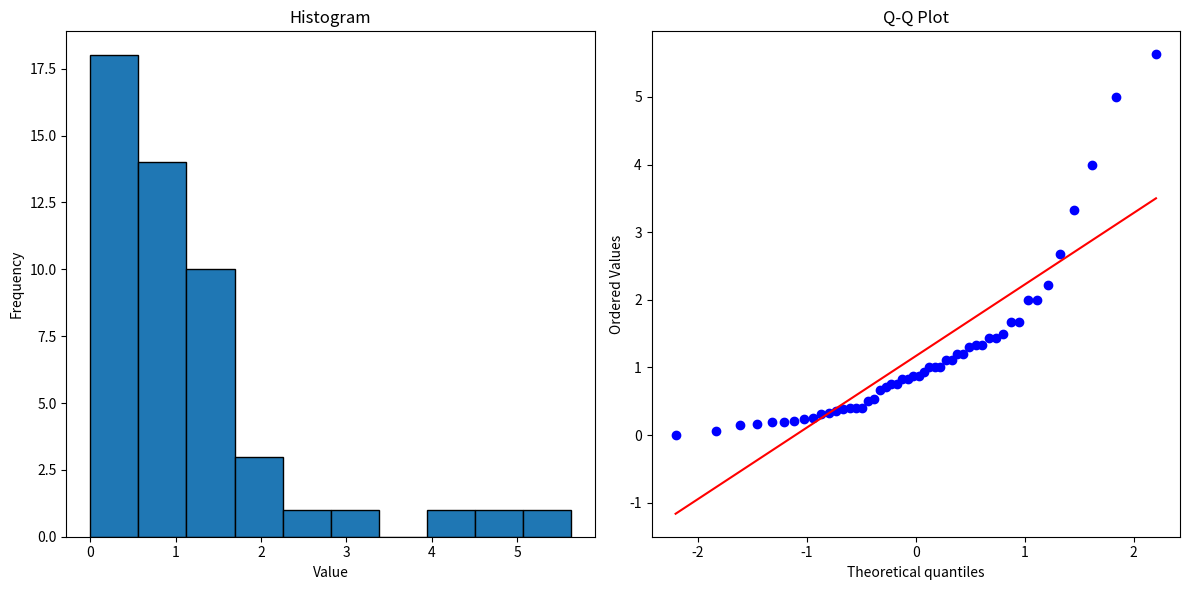

Source code (Python):
import numpy as np
import matplotlib.pyplot as plt
import scipy.stats as stats

# Data
data = [
    0.88, 0.06, 5.63, 0.75, 0.21, 0.83, 1.20, 0.38, 1.33, 1.20, 0.71, 1.00,
    0.15, 0.40, 0.19, 1.11, 4.00, 0.75, 0.25, 0.17, 2.67, 1.43, 1.33, 1.30,
    1.67, 1.00, 1.00, 2.00, 1.43, 0.87, 0.40, 0.53, 1.11, 0.40, 0.00, 1.67,
    2.22, 5.00, 1.50, 0.20, 3.33, 2.00, 0.67, 0.33, 0.24, 0.93, 0.83, 0.50,
    0.35, 0.31
]

# Plotting the histogram
plt.figure(figsize=(12, 6))
plt.subplot(1, 2, 1)
plt.hist(data, bins=10, edgecolor='black')
plt.title('Histogram')
plt.xlabel('Value')
plt.ylabel('Frequency')

# Plotting the Q-Q plot
plt.subplot(1, 2, 2)
stats.probplot(data, dist="norm", plot=plt)
plt.title('Q-Q Plot')

plt.tight_layout()
plt.show()

# Shapiro-Wilk Test
shapiro_test = stats.shapiro(data)
print(f'Shapiro-Wilk Test statistic: {shapiro_test.statistic:.4f}, p-value: {shapiro_test.pvalue:.4f}')